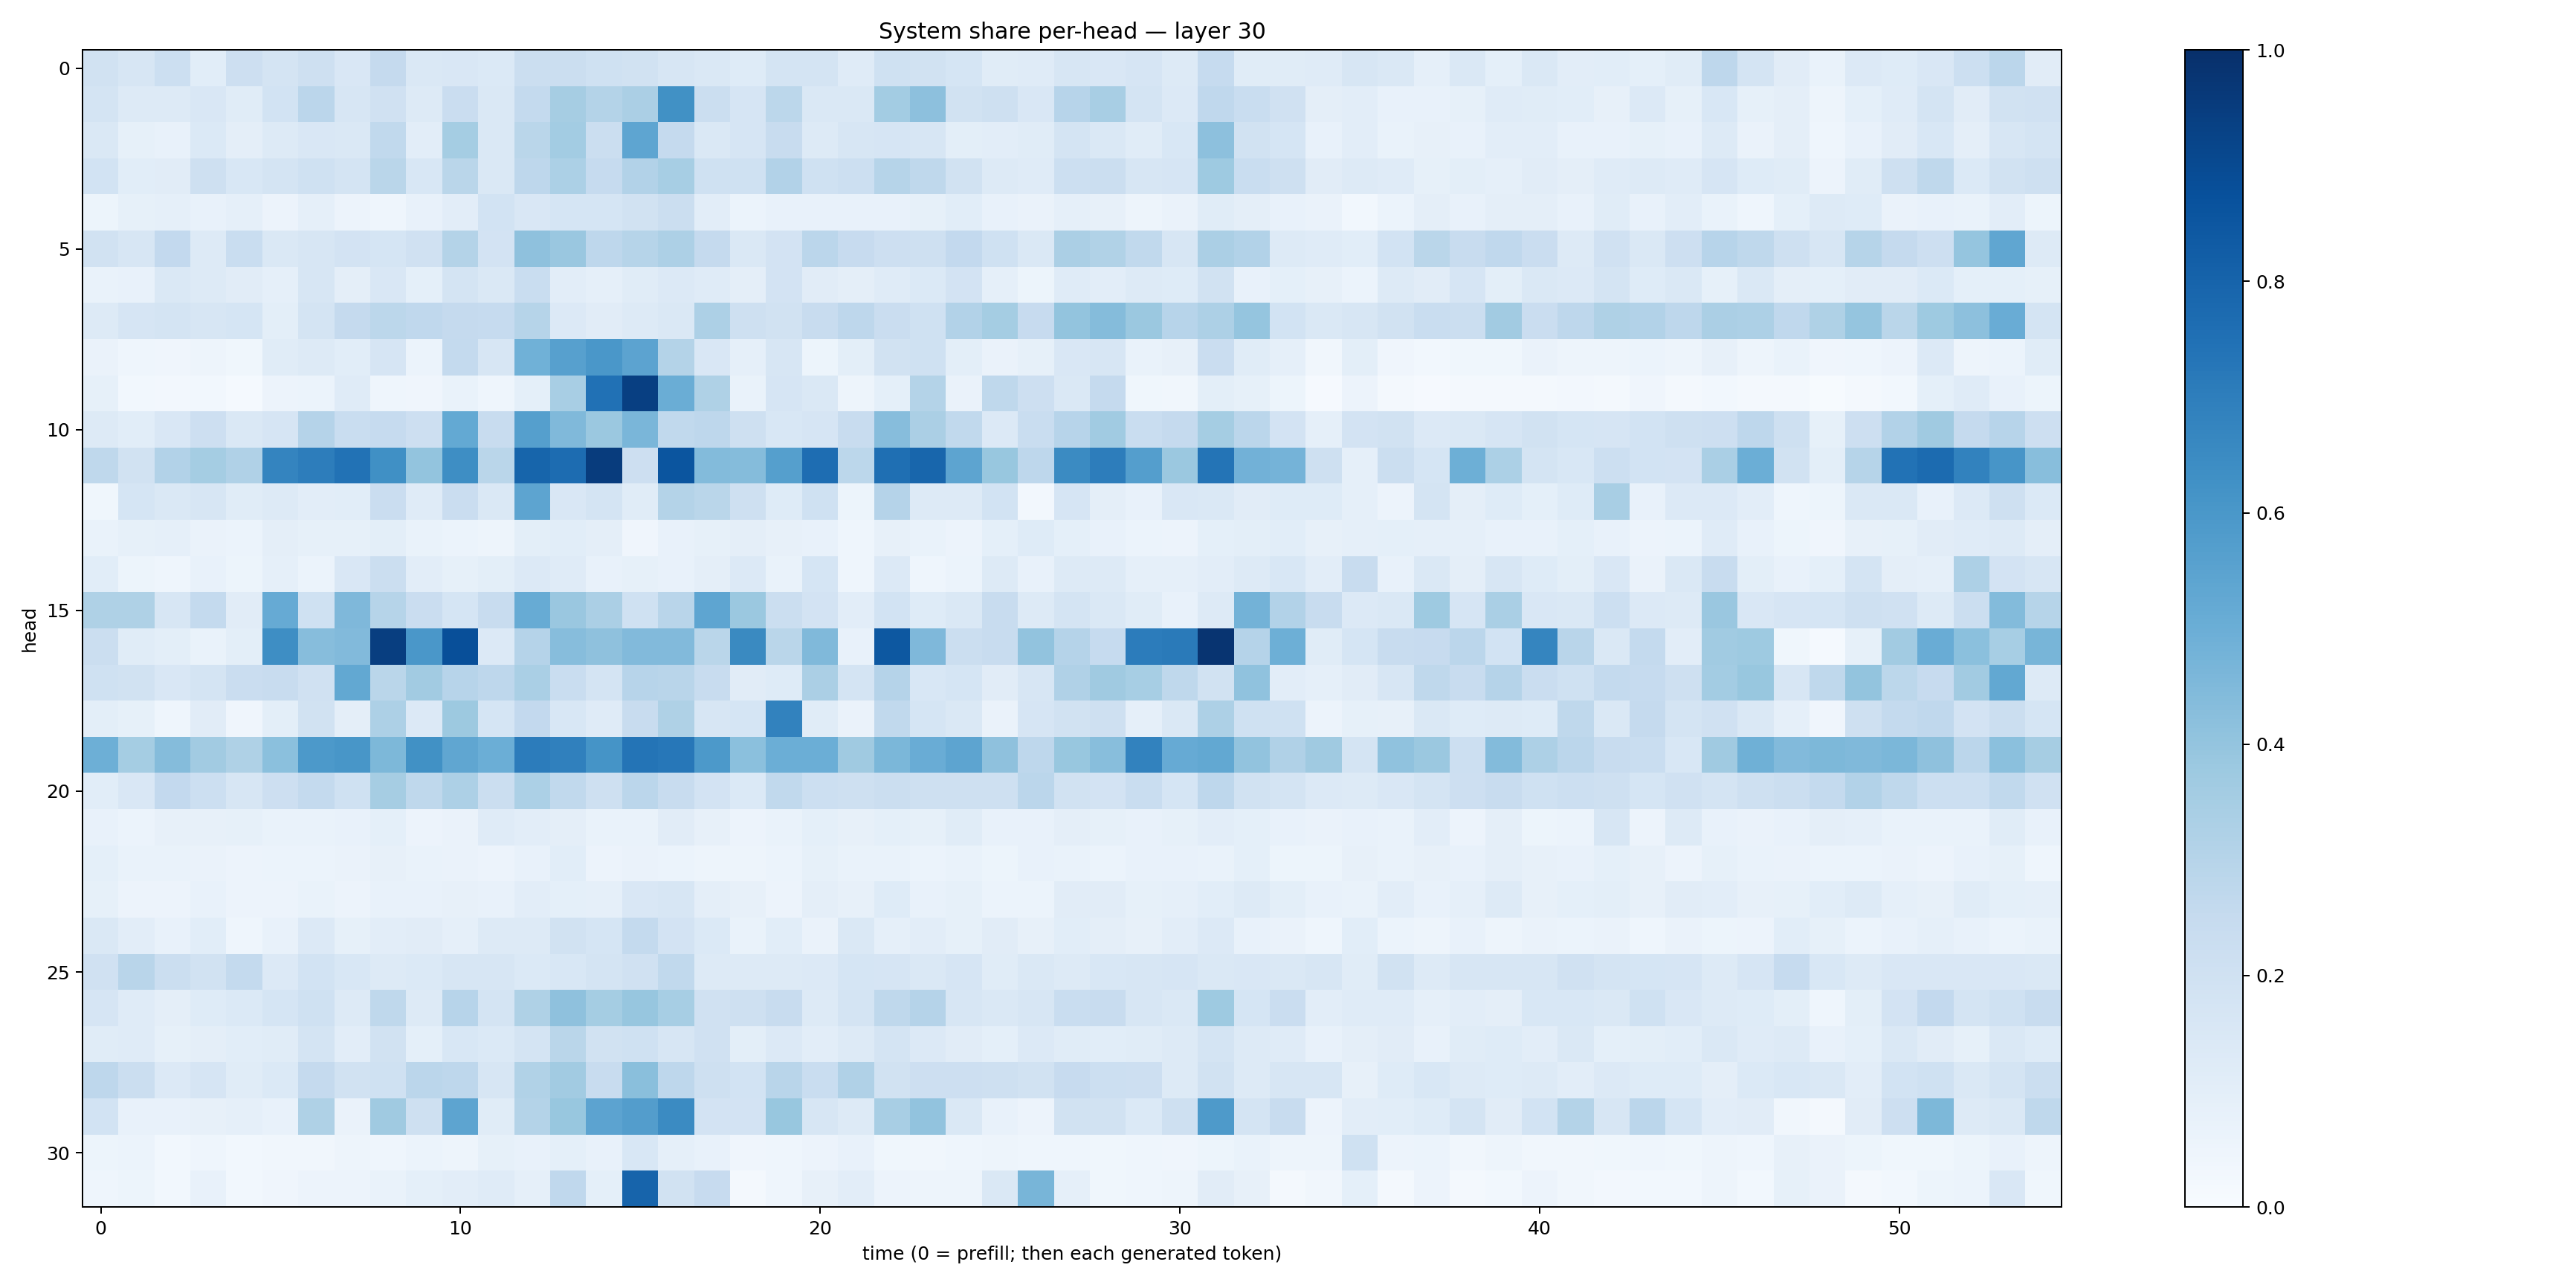

The file beside this chart, header and first rows:
0.19208232, 0.16014773, 0.21731222, 0.10595427, 0.21169324, 0.17542924, 0.210057, 0.14939666, 0.2507494, 0.1473041, 0.15027288, 0.14015613, 0.22099735, 0.21958794, 0.20088708, 0.19328997, 0.1587885, 0.14097819, 0.12196762, 0.17920603, 0.17240585, 0.11757457, 0.20311637, 0.19429548
0.1774, 0.132, 0.1275, 0.1499, 0.117, 0.1837, 0.2823, 0.1595, 0.1961, 0.1261, 0.2269, 0.1476, 0.255, 0.3489, 0.3048, 0.333, 0.6267, 0.2232, 0.1664, 0.2789, 0.1452, 0.1468, 0.3555, 0.4165
0.1472, 0.08503, 0.07594, 0.1396, 0.09677, 0.1305, 0.15, 0.1447, 0.262, 0.1045, 0.354, 0.1439, 0.2882, 0.3565, 0.2251, 0.5358, 0.2512, 0.147, 0.1647, 0.24, 0.1293, 0.1579, 0.1676, 0.1626
0.1845, 0.1087, 0.1116, 0.2067, 0.1542, 0.1794, 0.2, 0.1744, 0.2861, 0.1547, 0.2886, 0.1427, 0.2737, 0.33, 0.2495, 0.3124, 0.3459, 0.201, 0.2021, 0.3091, 0.202, 0.2175, 0.3002, 0.2731
0.05283, 0.08534, 0.08647, 0.07276, 0.08622, 0.05778, 0.08897, 0.05517, 0.04595, 0.07047, 0.1031, 0.1855, 0.1491, 0.1705, 0.171, 0.1917, 0.2201, 0.1047, 0.06003, 0.07469, 0.075, 0.07196, 0.07297, 0.08412
0.1938, 0.1575, 0.2585, 0.1261, 0.2332, 0.1416, 0.1587, 0.182, 0.1717, 0.1976, 0.3054, 0.1819, 0.4122, 0.386, 0.274, 0.2977, 0.3246, 0.2525, 0.1478, 0.182, 0.2815, 0.2423, 0.2117, 0.2072
0.06868, 0.07669, 0.1439, 0.1265, 0.1121, 0.08743, 0.1593, 0.0965, 0.1492, 0.09135, 0.1773, 0.1442, 0.2317, 0.1052, 0.08966, 0.1168, 0.1331, 0.1208, 0.09425, 0.181, 0.1128, 0.09605, 0.12, 0.14
0.1287, 0.1672, 0.1775, 0.158, 0.1706, 0.09882, 0.1784, 0.2507, 0.279, 0.2674, 0.2526, 0.2489, 0.2985, 0.1352, 0.1124, 0.1256, 0.1442, 0.3244, 0.2042, 0.1918, 0.2377, 0.2741, 0.2297, 0.1998
0.06318, 0.04587, 0.0428, 0.04933, 0.03625, 0.1145, 0.1317, 0.1091, 0.1645, 0.06091, 0.2543, 0.1623, 0.4855, 0.561, 0.6012, 0.5468, 0.3086, 0.1488, 0.08601, 0.1633, 0.0537, 0.1015, 0.1898, 0.1996
0.08208, 0.0282, 0.02408, 0.02767, 0.01233, 0.05857, 0.06248, 0.1178, 0.04578, 0.04158, 0.0678, 0.04349, 0.0908, 0.3423, 0.7491, 0.9413, 0.5018, 0.3221, 0.06922, 0.1658, 0.1464, 0.04963, 0.09036, 0.3076
0.1276, 0.1088, 0.1486, 0.2119, 0.1438, 0.1668, 0.3012, 0.2333, 0.2464, 0.2114, 0.5206, 0.2361, 0.5661, 0.4469, 0.3823, 0.462, 0.2626, 0.2748, 0.2102, 0.1561, 0.1678, 0.2405, 0.4315, 0.3327
0.2699, 0.1886, 0.3111, 0.3536, 0.3166, 0.673, 0.7028, 0.7439, 0.6291, 0.4001, 0.6406, 0.2879, 0.7963, 0.7681, 0.9499, 0.2112, 0.8585, 0.4378, 0.4365, 0.5627, 0.7648, 0.279, 0.7553, 0.7903
0.03874, 0.1691, 0.1464, 0.158, 0.1139, 0.1283, 0.1052, 0.1085, 0.2292, 0.1185, 0.2274, 0.1483, 0.5392, 0.1507, 0.1772, 0.1154, 0.3083, 0.2867, 0.2094, 0.1219, 0.2021, 0.05381, 0.3039, 0.1303
0.06682, 0.08317, 0.08653, 0.06328, 0.05914, 0.09713, 0.08422, 0.08356, 0.09877, 0.06763, 0.0591, 0.04987, 0.09802, 0.1069, 0.09572, 0.04155, 0.0775, 0.08491, 0.09438, 0.08135, 0.07121, 0.04437, 0.08152, 0.06684
0.1089, 0.05082, 0.04588, 0.07196, 0.0525, 0.0866, 0.06143, 0.1497, 0.2197, 0.1034, 0.08261, 0.1009, 0.1345, 0.1205, 0.07697, 0.08277, 0.07811, 0.09646, 0.1366, 0.06947, 0.1707, 0.0434, 0.1341, 0.04562
0.3229, 0.3234, 0.1625, 0.2567, 0.1125, 0.5139, 0.2007, 0.4515, 0.2974, 0.23, 0.1699, 0.2374, 0.5107, 0.3852, 0.3338, 0.2023, 0.2901, 0.5362, 0.3804, 0.2257, 0.1817, 0.1051, 0.1851, 0.1226
0.2246, 0.1145, 0.1012, 0.06774, 0.09896, 0.6391, 0.4325, 0.4432, 0.944, 0.6014, 0.8803, 0.1347, 0.3033, 0.4318, 0.412, 0.4426, 0.4417, 0.2872, 0.6544, 0.2866, 0.4485, 0.07586, 0.8448, 0.4514
0.2004, 0.1884, 0.152, 0.1757, 0.2272, 0.2394, 0.197, 0.527, 0.287, 0.3626, 0.2941, 0.2751, 0.3381, 0.2315, 0.1773, 0.294, 0.2925, 0.2416, 0.1101, 0.123, 0.3325, 0.1728, 0.3041, 0.1559
0.09833, 0.08283, 0.04313, 0.1097, 0.04212, 0.1012, 0.1921, 0.09585, 0.3259, 0.1343, 0.3767, 0.1687, 0.2611, 0.1539, 0.121, 0.2379, 0.323, 0.1563, 0.1712, 0.6833, 0.117, 0.06541, 0.2633, 0.1698
0.4928, 0.3528, 0.4339, 0.3613, 0.3212, 0.4187, 0.5926, 0.6029, 0.454, 0.6255, 0.5326, 0.4999, 0.7049, 0.6898, 0.6172, 0.7346, 0.7235, 0.5934, 0.4188, 0.4964, 0.4986, 0.368, 0.4593, 0.5049
0.1088, 0.1512, 0.2608, 0.216, 0.1584, 0.2147, 0.2562, 0.2013, 0.3495, 0.2709, 0.3251, 0.2248, 0.3305, 0.2624, 0.2051, 0.2813, 0.2392, 0.1809, 0.1375, 0.2618, 0.2165, 0.2071, 0.2242, 0.2051
0.07295, 0.06078, 0.0787, 0.08093, 0.08332, 0.06686, 0.06958, 0.07464, 0.09361, 0.05833, 0.06452, 0.118, 0.1038, 0.09469, 0.06737, 0.06694, 0.1113, 0.07902, 0.05697, 0.0673, 0.08996, 0.0789, 0.09257, 0.08335
0.09122, 0.06913, 0.0691, 0.06405, 0.05689, 0.06164, 0.0621, 0.06626, 0.07985, 0.06959, 0.06409, 0.05773, 0.07261, 0.1078, 0.05772, 0.06579, 0.05922, 0.04826, 0.04989, 0.0602, 0.08545, 0.06688, 0.06765, 0.0607
0.08252, 0.05695, 0.05704, 0.07073, 0.05592, 0.05575, 0.06921, 0.0568, 0.07779, 0.07559, 0.08054, 0.07424, 0.1052, 0.0917, 0.08949, 0.1492, 0.157, 0.09585, 0.07828, 0.05495, 0.09474, 0.07883, 0.1228, 0.07636
0.1442, 0.102, 0.07173, 0.1067, 0.04678, 0.07678, 0.134, 0.08323, 0.1034, 0.1101, 0.08779, 0.1314, 0.1259, 0.1951, 0.1711, 0.2554, 0.1821, 0.1398, 0.06726, 0.1092, 0.064, 0.1454, 0.08717, 0.1045
0.1984, 0.2906, 0.2254, 0.1886, 0.2554, 0.1349, 0.1863, 0.1532, 0.1276, 0.1374, 0.1592, 0.1631, 0.139, 0.1544, 0.1775, 0.1976, 0.265, 0.1295, 0.1263, 0.1306, 0.1332, 0.1686, 0.1642, 0.1478
0.1668, 0.1185, 0.09442, 0.1237, 0.1404, 0.1703, 0.2005, 0.1287, 0.2733, 0.1272, 0.2931, 0.1757, 0.3223, 0.4105, 0.3533, 0.3933, 0.3463, 0.1958, 0.206, 0.241, 0.1319, 0.1764, 0.2715, 0.3028
0.1154, 0.1184, 0.08358, 0.09621, 0.1068, 0.1133, 0.1729, 0.1029, 0.1898, 0.09022, 0.1537, 0.1383, 0.1746, 0.2876, 0.1899, 0.202, 0.1564, 0.1992, 0.09865, 0.1329, 0.1025, 0.1253, 0.1752, 0.1364
0.2739, 0.2261, 0.1352, 0.1643, 0.1139, 0.1377, 0.2519, 0.1884, 0.2027, 0.2837, 0.2753, 0.1576, 0.3163, 0.3624, 0.2358, 0.4221, 0.2773, 0.207, 0.1841, 0.292, 0.231, 0.3188, 0.1936, 0.2111
0.184, 0.07776, 0.07164, 0.07837, 0.08891, 0.07604, 0.3222, 0.06521, 0.3674, 0.2037, 0.5414, 0.1134, 0.308, 0.3905, 0.545, 0.5709, 0.6506, 0.183, 0.1832, 0.3881, 0.1612, 0.1303, 0.3429, 0.4048
0.05187, 0.06112, 0.02963, 0.04485, 0.02789, 0.03451, 0.03475, 0.0486, 0.04517, 0.0594, 0.04851, 0.08395, 0.07378, 0.09312, 0.07656, 0.1542, 0.08788, 0.07274, 0.04066, 0.04537, 0.05513, 0.07394, 0.03884, 0.03131
0.04461, 0.05447, 0.02982, 0.07729, 0.02932, 0.04005, 0.0577, 0.05787, 0.06971, 0.09083, 0.1027, 0.1178, 0.08707, 0.2665, 0.09114, 0.7993, 0.1895, 0.2432, 0.01931, 0.04375, 0.07833, 0.1042, 0.05837, 0.05071
